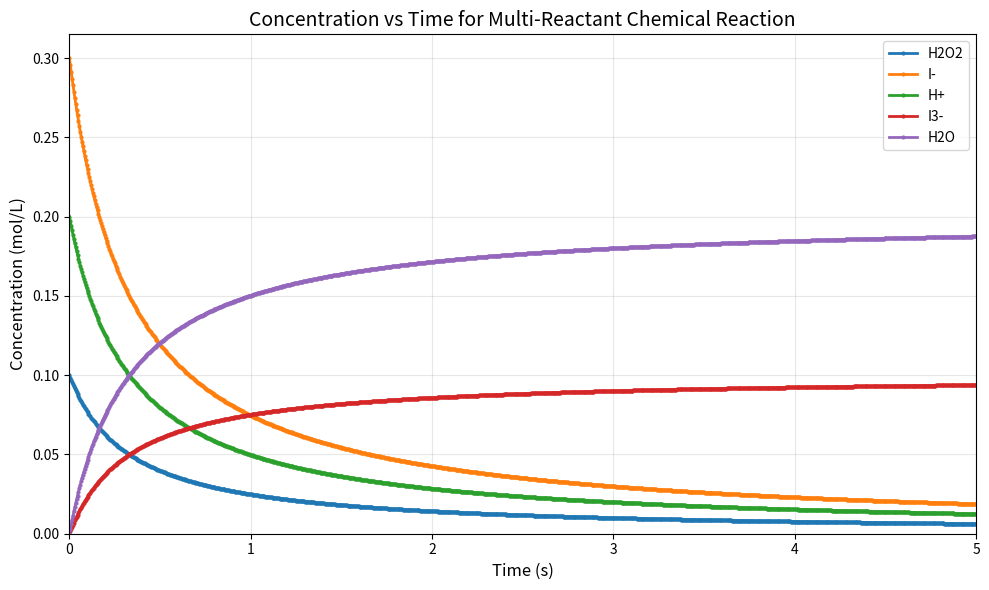
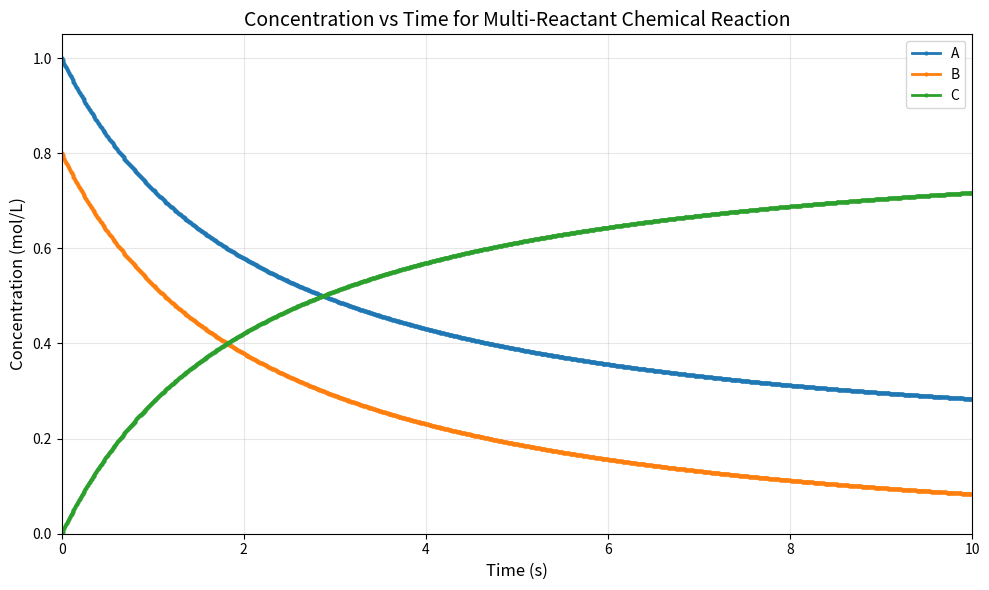

Recreate these plots in Python, in order.
import numpy as np
import matplotlib.pyplot as plt
from typing import Dict, List


class Chemical:
    """
    Represents a chemical species with name, formula, and concentration.
    
    This class encapsulates the properties and state of a single chemical species,
    including validation to ensure physical constraints are maintained.
    """
    
    def __init__(self, name: str, formula: str, concentration: float):
        """
        Initialize a Chemical object.
        
        Args:
            name (str): Name of the chemical species (e.g., "Glucose")
            formula (str): Chemical formula (e.g., "C6H12O6")
            concentration (float): Initial concentration in mol/L
            
        Raises:
            ValueError: If concentration is negative
        """
        self._name = name
        self._formula = formula
        if concentration < 0:
            raise ValueError("Concentration cannot be negative")
        self._concentration = concentration
    
    def get_name(self) -> str:
        """Return the name of the chemical species."""
        return self._name
    
    def get_formula(self) -> str:
        """Return the chemical formula."""
        return self._formula
    
    def get_concentration(self) -> float:
        """Return the current concentration in mol/L."""
        return self._concentration
    
    def set_concentration(self, value: float) -> None:
        """
        Set the concentration of the chemical species.
        
        Args:
            value (float): New concentration in mol/L
            
        Raises:
            ValueError: If value is negative
        """
        if value < 0:
            raise ValueError("Concentration cannot be negative")
        self._concentration = value
    
    def __str__(self) -> str:
        """Return a string representation of the chemical species."""
        return f"{self._name} ({self._formula}), {self._concentration:.3f} mol/L"


class MultiReactantReaction:
    """
    Represents a multi-reactant chemical reaction with kinetics simulation capabilities.
    
    This class encapsulates the reaction parameters and provides methods for calculating
    reaction rates and simulating concentration profiles over time using Euler's method.
    """
    
    def __init__(self, k: float, reaction_orders: Dict[str, float], coeffs: Dict[str, float]):
        """
        Initialize a MultiReactantReaction object.
        
        Args:
            k (float): Rate constant (units depend on overall reaction order)
            reaction_orders (dict): Mapping of species names to their reaction orders
            coeffs (dict): Mapping of species names to stoichiometric coefficients
                          (negative for reactants, positive for products)
        """
        self._k = k
        self._reaction_orders = reaction_orders
        self._coeffs = coeffs
    
    def rate(self, concentrations: Dict[str, float]) -> float:
        """
        Calculate the instantaneous reaction rate.
        
        Args:
            concentrations (dict): Current concentrations of all species
            
        Returns:
            float: Instantaneous reaction rate r
        """
        rate_value = self._k
        for species, order in self._reaction_orders.items():
            if species in concentrations:
                rate_value *= concentrations[species] ** order
        return rate_value
    
    def get_concentration_profile(self, t_max: float, concentrations: Dict[str, Chemical]) -> Dict[str, List[float]]:
        """
        Simulate the reaction and return concentration profiles over time.
        
        Uses Euler's method with 1000 time steps to integrate the differential equations
        governing the concentration changes.
        
        Args:
            t_max (float): Maximum simulation time in seconds
            concentrations (dict): Dictionary mapping species names to Chemical objects
            
        Returns:
            dict: Mapping of species names to lists of concentrations over time
        """
        # Initialize simulation parameters
        delta_t = t_max / 1000
        num_steps = 1000
        
        # Initialize concentration profiles
        profiles = {}
        for species_name in concentrations:
            profiles[species_name] = [concentrations[species_name].get_concentration()]
        
        # Simulation loop using Euler's method
        for step in range(num_steps):
            # Get current concentrations
            current_concs = {name: chem.get_concentration() 
                           for name, chem in concentrations.items()}
            
            # Calculate instantaneous reaction rate
            r = self.rate(current_concs)
            
            # Update concentrations for each species
            for species_name, chemical in concentrations.items():
                if species_name in self._coeffs:
                    # Calculate rate of change: d[species]/dt = coeff * r
                    rate_of_change = self._coeffs[species_name] * r
                    
                    # Apply Euler's method with non-negativity constraint
                    current_conc = chemical.get_concentration()
                    new_conc = max(0.0, current_conc + rate_of_change * delta_t)
                    
                    # Update the chemical object
                    chemical.set_concentration(new_conc)
                    
                    # Store in profile
                    profiles[species_name].append(new_conc)
        
        return profiles
    
    def plot(self, t_max: float, concentrations: Dict[str, Chemical]) -> None:
        """
        Simulate the reaction and plot concentration profiles.
        
        Args:
            t_max (float): Maximum simulation time in seconds
            concentrations (dict): Dictionary mapping species names to Chemical objects
        """
        # Get concentration profiles
        profiles = self.get_concentration_profile(t_max, concentrations)
        
        # Create time array
        delta_t = t_max / 1000
        time_array = np.arange(0, t_max + delta_t, delta_t)
        
        # Create the plot
        plt.figure(figsize=(10, 6))
        
        for species_name, conc_profile in profiles.items():
            # Ensure time and concentration arrays have the same length
            min_length = min(len(time_array), len(conc_profile))
            plt.plot(time_array[:min_length], conc_profile[:min_length], 
                    label=species_name, linewidth=2, marker='o', markersize=2)
        
        # Customize the plot
        plt.xlabel('Time (s)', fontsize=12)
        plt.ylabel('Concentration (mol/L)', fontsize=12)
        plt.title('Concentration vs Time for Multi-Reactant Chemical Reaction', fontsize=14)
        plt.legend(fontsize=10)
        plt.grid(True, alpha=0.3)
        plt.xlim(0, t_max)
        plt.ylim(bottom=0)
        
        # Adjust layout and display
        plt.tight_layout()
        plt.show()
    
    def __str__(self) -> str:
        """
        Return a string representation of the reaction rate law and equation.
        
        Returns:
            str: Formatted string showing rate law and reaction equation
        """
        # Build rate law string
        rate_law = f"r = {self._k}"
        for species, order in self._reaction_orders.items():
            rate_law += f" × [{species}]^{order}"
        
        # Build reaction equation
        reactants = []
        products = []
        
        for species, coeff in self._coeffs.items():
            if coeff < 0:
                reactants.append(f"{abs(coeff)} {species}")
            elif coeff > 0:
                products.append(f"{coeff} {species}")
        
        reaction_eq = " + ".join(reactants) + " → " + " + ".join(products)
        
        return f"{rate_law} (Reaction: {reaction_eq})"


# Example usage and demonstration
def demo_simulation():
    """
    Demonstrate the chemical reaction simulation with a sample reaction.
    
    Example: H2O2 + 3I- + 2H+ → I3- + 2H2O
    Rate law: r = k[H2O2]^1[I-]^1[H+]^0
    """
    print("=== Chemical Reaction Simulation Demo ===\n")
    
    # Create chemical species
    chemicals = {
        'H2O2': Chemical('Hydrogen Peroxide', 'H2O2', 0.1),
        'I-': Chemical('Iodide Ion', 'I-', 0.3),
        'H+': Chemical('Hydrogen Ion', 'H+', 0.2),
        'I3-': Chemical('Triiodide Ion', 'I3-', 0.0),
        'H2O': Chemical('Water', 'H2O', 0.0)
    }
    
    # Display initial concentrations
    print("Initial Concentrations:")
    for name, chemical in chemicals.items():
        print(f"  {chemical}")
    print()
    
    # Define reaction parameters
    rate_constant = 10.0  # L²/(mol²·s)
    reaction_orders = {'H2O2': 1, 'I-': 1, 'H+': 0}
    stoichiometric_coeffs = {
        'H2O2': -1,  # reactant
        'I-': -3,    # reactant
        'H+': -2,    # reactant
        'I3-': 1,    # product
        'H2O': 2     # product
    }
    
    # Create reaction object
    reaction = MultiReactantReaction(rate_constant, reaction_orders, stoichiometric_coeffs)
    
    # Display reaction information
    print("Reaction Details:")
    print(f"  {reaction}")
    print()
    
    # Run simulation
    t_max = 5.0  # seconds
    print(f"Running simulation for {t_max} seconds...")
    
    # Make copies for simulation (to preserve original objects)
    sim_chemicals = {}
    for name, chem in chemicals.items():
        sim_chemicals[name] = Chemical(chem.get_name(), chem.get_formula(), chem.get_concentration())
    
    # Get concentration profiles
    profiles = reaction.get_concentration_profile(t_max, sim_chemicals)
    
    # Display final concentrations
    print("\nFinal Concentrations:")
    for name, chemical in sim_chemicals.items():
        print(f"  {chemical}")
    print()
    
    # Calculate and display reaction progress
    initial_h2o2 = chemicals['H2O2'].get_concentration()
    final_h2o2 = sim_chemicals['H2O2'].get_concentration()
    conversion = (initial_h2o2 - final_h2o2) / initial_h2o2 * 100
    print(f"H2O2 Conversion: {conversion:.1f}%")
    
    # Plot results
    print("\nGenerating concentration vs time plot...")
    reaction.plot(t_max, chemicals)  # Use fresh chemicals for plotting
    
    return profiles


if __name__ == "__main__":
    # Run the demonstration
    concentration_profiles = demo_simulation()
    
    # Additional example: Simple A + B → C reaction
    print("\n" + "="*60)
    print("=== Simple A + B → C Reaction Example ===\n")
    
    # Create simple reaction system
    simple_chemicals = {
        'A': Chemical('Reactant A', 'A', 1.0),
        'B': Chemical('Reactant B', 'B', 0.8),
        'C': Chemical('Product C', 'C', 0.0)
    }
    
    simple_reaction = MultiReactantReaction(
        k=0.5,
        reaction_orders={'A': 1, 'B': 1},
        coeffs={'A': -1, 'B': -1, 'C': 1}
    )
    
    print(f"Reaction: {simple_reaction}")
    print("Plotting simple reaction...")
    simple_reaction.plot(10.0, simple_chemicals)